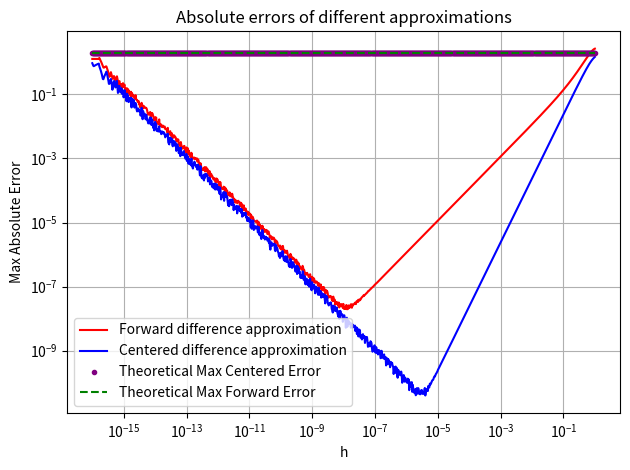

This figure's Python source:
import numpy as np
import matplotlib.pyplot as plt


def f(x):
    return np.sin(x**2)


def f_prime(x):
    return 2*x*np.cos(x**2)


def forward_diffference(x, h):
    return (f(x+h) - f(x))/h


def centered_difference(x, h):
    return (f(x+h) - f(x-h))/(2*h)


if __name__ == "__main__":
    x = np.linspace(0, 1, 1000)
    h_vals = np.logspace(-16, 0, 1000)

    maxForwardError = []
    maxCenteredError = []

    for h in h_vals:
        error_forward = np.max(np.abs(forward_diffference(x, h) - f_prime(x)))
        error_centered = np.max(np.abs(centered_difference(x, h) - f_prime(x)))
        maxForwardError.append(error_forward)
        maxCenteredError.append(error_centered)

    max_error_forward_theoretical = 2*np.abs(np.cos(0))
    max_error_centered_theoretical = 2*np.abs(np.cos(0))

    plt.title(
        "Absolute errors of different approximations")
    plt.plot(h_vals, maxForwardError, color='red',
             label='Forward difference approximation')
    plt.plot(h_vals, maxCenteredError, color='blue',
             label='Centered difference approximation')
    plt.plot(h_vals, max_error_centered_theoretical*np.ones(len(h_vals)),
             '.', color='purple', label='Theoretical Max Centered Error')
    plt.plot(h_vals, max_error_forward_theoretical*np.ones(len(h_vals)),
             '--', color='green', label='Theoretical Max Forward Error')

    plt.xscale('log')
    plt.yscale('log')
    plt.xlabel('h')
    plt.ylabel('Max Absolute Error')
    plt.legend(loc="best")
    plt.tight_layout()
    plt.grid()
    plt.show()
